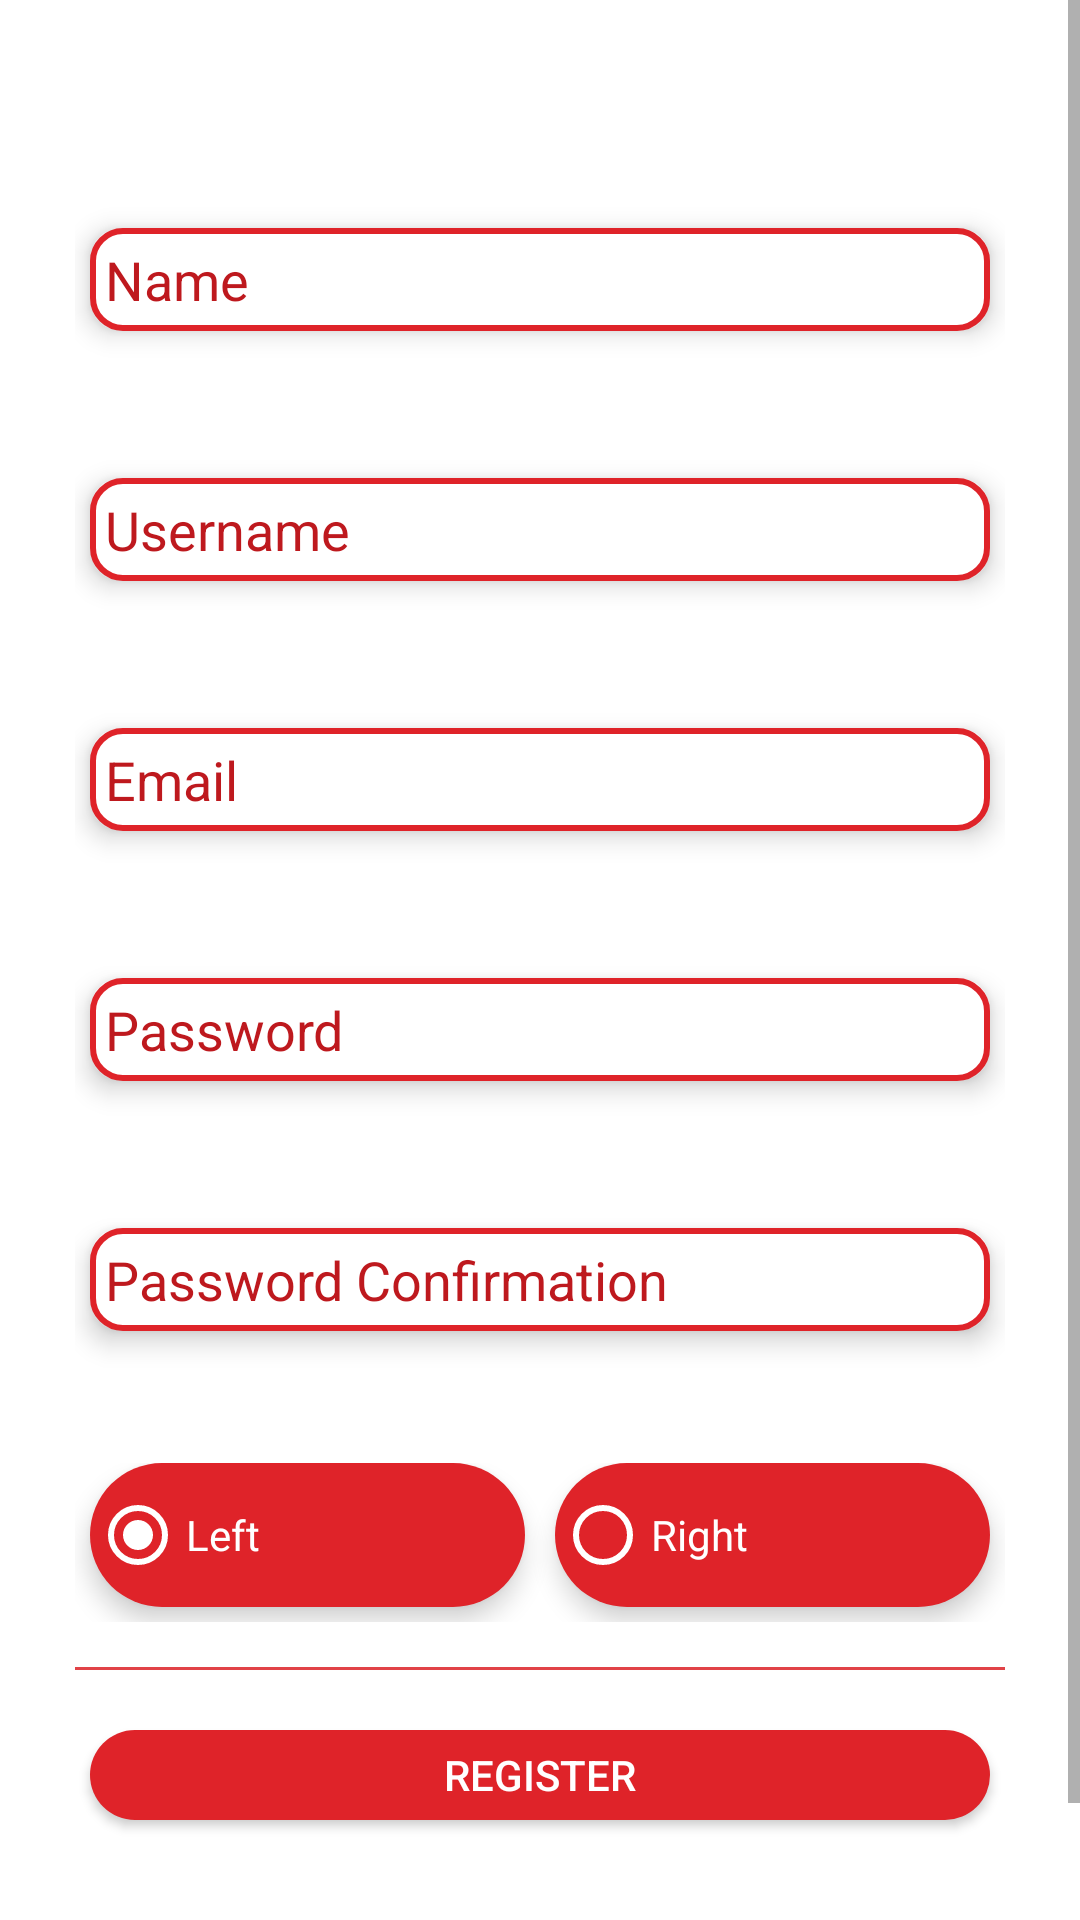

Write the Android layout XML for this screen, with the resource values it uses.
<!-- AndroidManifest.xml: application theme Theme.CrownTron -->
<!-- res/layout/fragment_add_user.xml -->
<?xml version="1.0" encoding="utf-8"?>
<ScrollView
    xmlns:android="http://schemas.android.com/apk/res/android"
    xmlns:tools="http://schemas.android.com/tools"
    android:layout_width="match_parent"
    android:layout_height="match_parent"
    tools:context=".view.fragment.AddUserFragment">

  <LinearLayout
      android:layout_width="match_parent"
      android:layout_height="wrap_content"
      android:orientation="vertical">

    <LinearLayout
        android:id="@+id/container_login"
        android:layout_width="match_parent"
        android:layout_height="wrap_content"
        android:orientation="vertical"
        android:layout_marginTop="5dp"
        android:layout_marginStart="10dp"
        android:layout_marginEnd="10dp"
        android:layout_marginBottom="40dp"
        android:elevation="10dp"
        android:paddingStart="15dp"
        android:paddingEnd="15dp"
        tools:ignore="UselessParent">

      <Space
          android:layout_width="match_parent"
          android:layout_height="10dp"/>

      <TextView
          android:text="@string/add_user"
          android:layout_width="match_parent"
          android:layout_height="wrap_content"
          android:textColor="@color/resources.text"
          android:textSize="20sp"
          android:textStyle="bold"
          android:gravity="center"/>

      <Space
          android:layout_width="match_parent"
          android:layout_height="5dp"/>

      <TextView
          android:text="@string/name"
          android:layout_width="match_parent"
          android:layout_height="wrap_content"/>

      <Space
          android:layout_width="match_parent"
          android:layout_height="5dp"/>

      <EditText
          android:layout_width="match_parent"
          android:layout_height="wrap_content"
          android:inputType="textPersonName"
          android:ems="10"
          android:id="@+id/editTextName"
          android:background="@drawable/edit_text_default"
          android:hint="@string/name"
          android:autofillHints="username"
          android:textColor="@color/resources.text.dark"
          android:drawablePadding="10dp"
          android:textColorHint="@color/background.dark"
          android:drawableTint="@color/resources.icon.dark"
          android:layout_margin="5dp"
          android:elevation="5dp"/>

      <Space
          android:layout_width="match_parent"
          android:layout_height="15dp"/>

      <TextView
          android:text="@string/username"
          android:layout_width="match_parent"
          android:layout_height="wrap_content"/>

      <Space
          android:layout_width="match_parent"
          android:layout_height="5dp"/>

      <EditText
          android:layout_width="match_parent"
          android:layout_height="wrap_content"
          android:inputType="text"
          android:ems="10"
          android:id="@+id/editTextUsername"
          android:background="@drawable/edit_text_default"
          android:hint="@string/username"
          android:autofillHints="username"
          android:textColor="@color/resources.text.dark"
          android:drawablePadding="10dp"
          android:textColorHint="@color/background.dark"
          android:drawableTint="@color/resources.icon.dark"
          android:layout_margin="5dp"
          android:elevation="5dp"/>

      <Space
          android:layout_width="match_parent"
          android:layout_height="15dp"/>

      <TextView
          android:text="@string/email"
          android:layout_width="match_parent"
          android:layout_height="wrap_content"
          />

      <Space
          android:layout_width="match_parent"
          android:layout_height="5dp"/>

      <EditText
          android:layout_width="match_parent"
          android:layout_height="wrap_content"
          android:inputType="textEmailAddress"
          android:ems="10"
          android:id="@+id/editTextEmail"
          android:background="@drawable/edit_text_default"
          android:hint="@string/email"
          android:autofillHints="password"
          android:textColor="@color/resources.text.dark"
          android:drawablePadding="10dp"
          android:textColorHint="@color/background.dark"
          android:drawableTint="@color/resources.icon.dark"
          android:layout_margin="5dp"
          android:elevation="5dp"/>

      <Space
          android:layout_width="match_parent"
          android:layout_height="15dp"/>

      <TextView
          android:text="@string/password"
          android:layout_width="match_parent"
          android:layout_height="wrap_content"/>

      <Space
          android:layout_width="match_parent"
          android:layout_height="5dp"/>

      <EditText
          android:layout_width="match_parent"
          android:layout_height="wrap_content"
          android:inputType="textPassword"
          android:ems="10"
          android:id="@+id/editTextPassword"
          android:background="@drawable/edit_text_default"
          android:hint="@string/password"
          android:autofillHints="password"
          android:textColor="@color/resources.text.dark"
          android:drawablePadding="10dp"
          android:textColorHint="@color/background.dark"
          android:drawableTint="@color/resources.icon.dark"
          android:layout_margin="5dp"
          android:elevation="5dp"/>

      <Space
          android:layout_width="match_parent"
          android:layout_height="15dp"/>

      <TextView
          android:text="@string/password_confirmation"
          android:layout_width="match_parent"
          android:layout_height="wrap_content"/>

      <Space
          android:layout_width="match_parent"
          android:layout_height="5dp"/>

      <EditText
          android:layout_width="match_parent"
          android:layout_height="wrap_content"
          android:inputType="textPassword"
          android:ems="10"
          android:id="@+id/editTextPasswordConfirmation"
          android:background="@drawable/edit_text_default"
          android:hint="@string/password_confirmation"
          android:autofillHints="password confirmation"
          android:textColor="@color/resources.text.dark"
          android:drawablePadding="10dp"
          android:textColorHint="@color/background.dark"
          android:drawableTint="@color/resources.icon.dark"
          android:layout_margin="5dp"
          android:elevation="5dp"/>

      <Space
          android:layout_width="match_parent"
          android:layout_height="15dp"/>

      <TextView
          android:text="@string/position"
          android:layout_width="match_parent"
          android:layout_height="wrap_content"/>

      <Space
          android:layout_width="match_parent"
          android:layout_height="5dp"/>

      <RadioGroup
          android:layout_width="match_parent"
          android:layout_height="match_parent"
          android:orientation="horizontal">

        <RadioButton
            android:text="@string/left"
            android:layout_width="0dp"
            android:layout_height="wrap_content"
            android:layout_weight="1"
            android:id="@+id/radioButtonLeft"
            android:background="@drawable/button_default"
            android:textColor="@color/resources.text"
            android:layout_marginHorizontal="5dp"
            android:layout_marginBottom="5dp"
            android:checked="true"
            android:buttonTint="@color/resources.text"
            android:elevation="5dp"/>

        <RadioButton
            android:text="@string/right"
            android:layout_width="0dp"
            android:layout_height="wrap_content"
            android:layout_weight="1"
            android:id="@+id/radioButtonRight"
            android:background="@drawable/button_default"
            android:textColor="@color/resources.text"
            android:layout_marginHorizontal="5dp"
            android:layout_marginBottom="5dp"
            android:buttonTint="@color/resources.text"
            android:elevation="5dp"/>

      </RadioGroup>

      <Space
          android:layout_width="match_parent"
          android:layout_height="15dp"/>

      <View
          android:layout_width="match_parent"
          android:layout_height="1dp"
          android:background="@color/primary.light"/>

      <Space
          android:layout_width="match_parent"
          android:layout_height="15dp"/>

      <androidx.appcompat.widget.AppCompatButton
          android:text="@string/register"
          android:layout_width="match_parent"
          android:layout_height="30dp"
          android:minWidth="120dp"
          android:id="@+id/buttonSend"
          android:layout_marginStart="10dp"
          android:layout_marginEnd="10dp"
          android:background="@drawable/button_default"
          android:textColor="@color/resources.text"
          android:layout_margin="5dp"
          android:elevation="5dp"/>

      <Space
          android:layout_width="match_parent"
          android:layout_height="30dp"/>

    </LinearLayout>

  </LinearLayout>

</ScrollView>
<!-- resources referenced by this layout -->
<resources>
  <color name="background.dark">#be191e</color>
  <color name="primary.light">#E14247</color>
  <color name="resources.icon.dark">#060818</color>
  <color name="resources.text">#ffff</color>
  <color name="resources.text.dark">#161E43</color>
  <!-- drawable button_default (drawable) -->
  <?xml version="1.0" encoding="utf-8"?>
  <selector xmlns:android="http://schemas.android.com/apk/res/android">
    <item android:state_enabled="false">
      <shape android:shape="rectangle">
        <solid android:color="@color/primary.dark"/>
        <corners android:radius="50dp"/>
      </shape>
    </item>
    <item android:state_pressed="true">
      <shape android:shape="rectangle">
        <solid android:color="@color/primary.dark"/>
        <corners android:radius="50dp"/>
      </shape>
    </item>
    <item>
      <shape android:shape="rectangle">
        <solid android:color="@color/primary"/>
        <corners android:radius="50dp"/>
      </shape>
    </item>
  </selector>
  <!-- drawable edit_text_default (drawable) -->
  <?xml version="1.0" encoding="utf-8"?>
  <layer-list xmlns:android="http://schemas.android.com/apk/res/android">
    <item>
      <shape android:shape="rectangle">
        <padding
            android:top="5dp"
            android:bottom="5dp"
            android:left="5dp"
            android:right="5dp"/>
        <solid android:color="@color/resources.text"/>
        <corners android:radius="10dp"/>
        <stroke
            android:width="2dp"
            android:color="@color/primary"/>
      </shape>
    </item>
  </layer-list>
  <string name="add_user">Add User</string>
  <string name="email">Email</string>
  <string name="left">Left</string>
  <string name="name">Name</string>
  <string name="password">Password</string>
  <string name="password_confirmation">Password Confirmation</string>
  <string name="position">Position</string>
  <string name="register">Register</string>
  <string name="right">Right</string>
  <string name="username">Username</string>
  <style name="Theme.CrownTron" parent="Theme.MaterialComponents.DayNight.DarkActionBar">
      
      <item name="colorPrimary">@color/primary</item>
      <item name="colorPrimaryVariant">@color/primary.dark</item>
      <item name="colorOnPrimary">@color/primary.light</item>
      
      <item name="colorSecondary">@color/secondary</item>
      <item name="colorSecondaryVariant">@color/secondary.dark</item>
      <item name="colorOnSecondary">@color/secondary.light</item>
      
      <item name="android:statusBarColor">?attr/colorPrimaryVariant</item>
      
      <item name="android:textColor">@color/resources.text</item>
    </style>
  <color name="primary.dark">#C12025</color>
  <color name="primary">#df2329</color>
  <color name="secondary">#E6E6E6</color>
  <color name="secondary.dark">#B8B8B8</color>
  <color name="secondary.light">#FFFFFF</color>
</resources>
